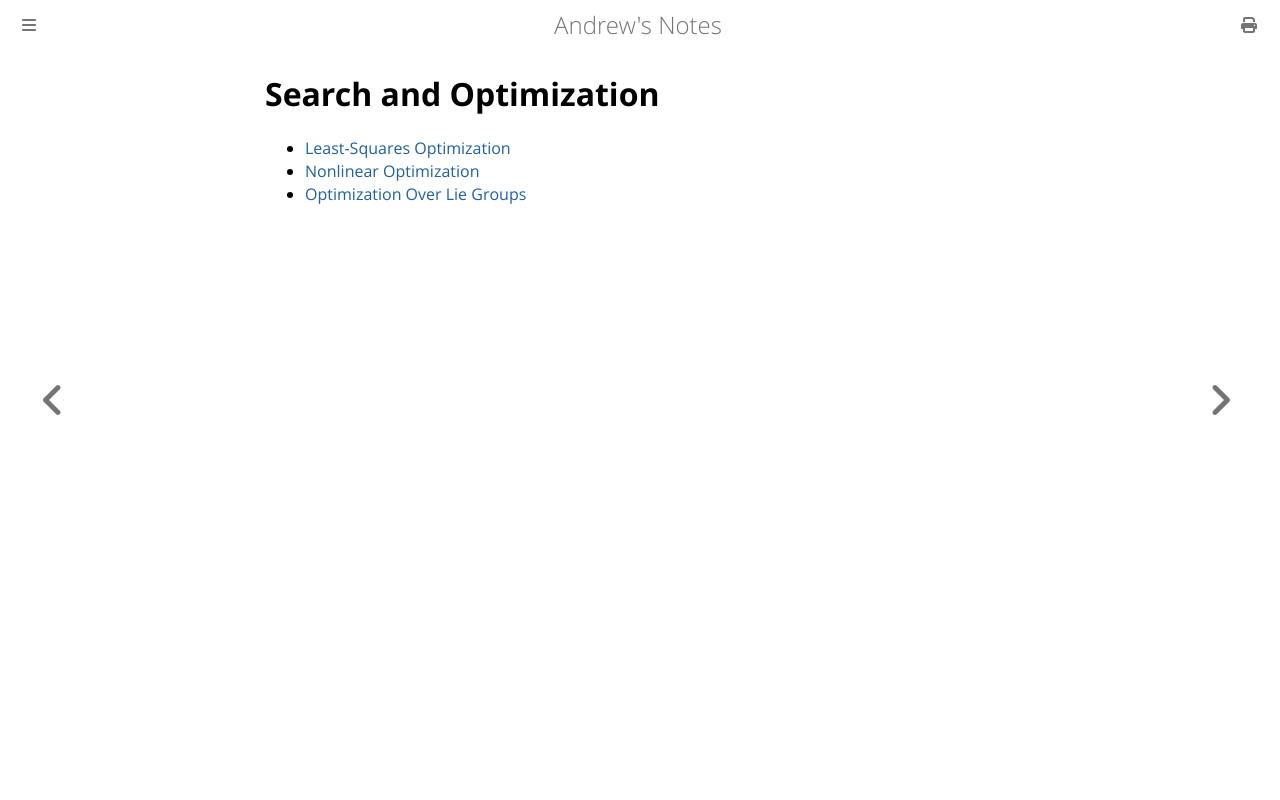

repository: goromal/notes · page: Autonomy/Search_and_Optimization/Search_and_Optimization.html · generator: mdbook

# Search and Optimization

- [Least-Squares Optimization](./Least-Squares_Optimization.md)
- [Nonlinear Optimization](./Nonlinear_Optimization.md)
- [Optimization Over Lie Groups](./Optimization_Over_Lie_Groups.md)
